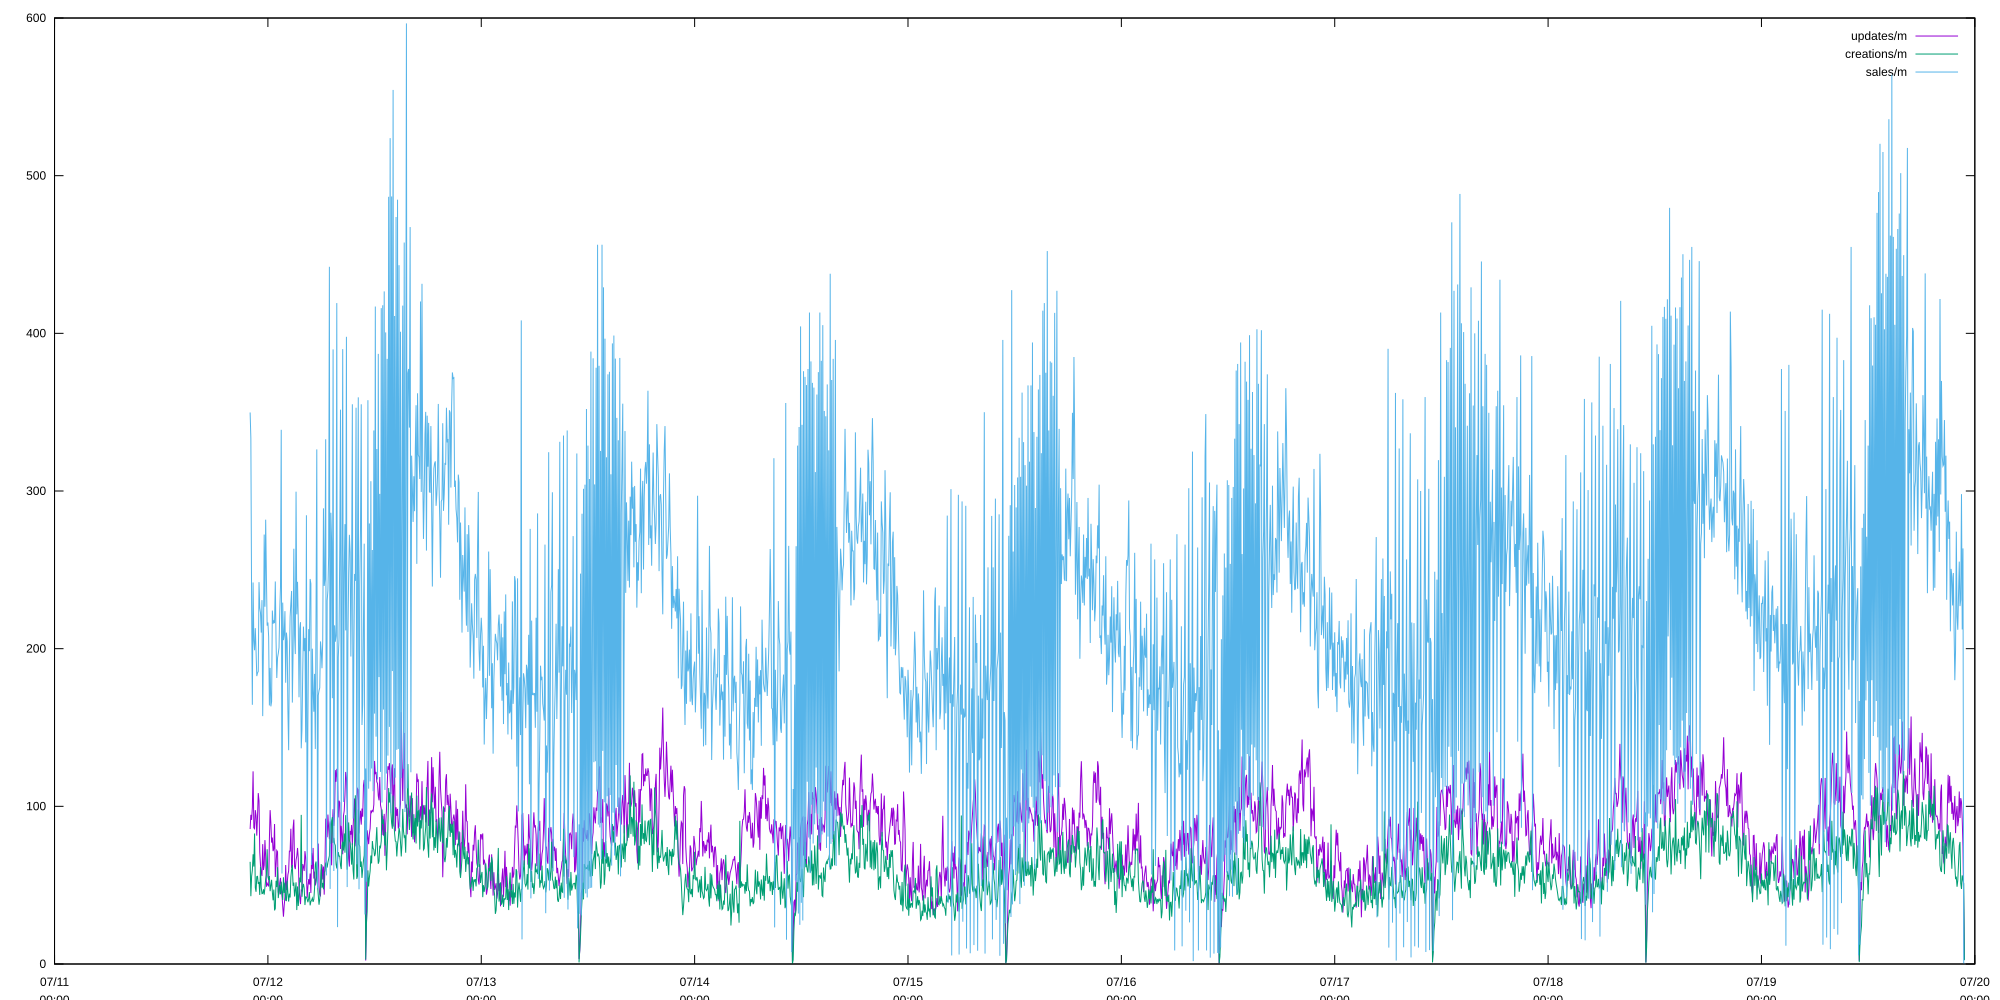

The file beside this chart, header and first rows:
period start, updates/m, creations/m, sales/m, deletions/m
2026-07-11 22:00:00+00, 85.6, 64.8, 349.8, 77.2
2026-07-11 22:05:00+00, 94.6, 43, 333.4, 54.2
2026-07-11 22:10:00+00, 91.4, 55.6, 229.4, 83.4
2026-07-11 22:15:00+00, 99.2, 59.4, 164.4, 66.4
2026-07-11 22:20:00+00, 122.2, 69.6, 242, 57.6
2026-07-11 22:25:00+00, 86.4, 61.8, 205.2, 62.2
2026-07-11 22:30:00+00, 85.8, 82.8, 199, 77
2026-07-11 22:35:00+00, 97.6, 48.4, 213, 62
2026-07-11 22:40:00+00, 94, 45.8, 198.6, 76.2
2026-07-11 22:45:00+00, 81.4, 55.4, 182.6, 45
2026-07-11 22:50:00+00, 93.6, 55.6, 184.6, 53.8
2026-07-11 22:55:00+00, 108.4, 50.8, 185.6, 47.4
2026-07-11 23:00:00+00, 103.4, 52, 242.2, 78.6
2026-07-11 23:05:00+00, 71, 43.8, 226, 62.2
2026-07-11 23:10:00+00, 62.6, 61.6, 222.8, 57.2
2026-07-11 23:15:00+00, 58, 48.6, 210.2, 56.6
2026-07-11 23:20:00+00, 55.8, 44.6, 230.8, 61.2
2026-07-11 23:25:00+00, 76, 44.8, 157.2, 53.8
2026-07-11 23:30:00+00, 59.6, 47.4, 202.4, 43
2026-07-11 23:35:00+00, 62.6, 44, 272.4, 53
2026-07-11 23:40:00+00, 78.6, 48.4, 226.6, 42.4
2026-07-11 23:45:00+00, 68, 53.8, 281.8, 38.6
2026-07-11 23:50:00+00, 49, 56.6, 245.2, 65.2
2026-07-11 23:55:00+00, 51.2, 72.8, 214.6, 47.8
2026-07-12 00:00:00+00, 50.2, 55.4, 216.6, 48
2026-07-12 00:05:00+00, 49.2, 53.4, 207.6, 53.4
2026-07-12 00:10:00+00, 78.8, 55.8, 164, 48.8
2026-07-12 00:15:00+00, 97.6, 46.2, 187.8, 53.6
2026-07-12 00:20:00+00, 89.4, 49.8, 163.4, 46.4
2026-07-12 00:25:00+00, 77, 53.4, 166.4, 64.4
2026-07-12 00:30:00+00, 80.2, 45.6, 224.2, 38.8
2026-07-12 00:35:00+00, 71.6, 40.4, 215.8, 67.4
2026-07-12 00:40:00+00, 73, 47.2, 218, 64.4
2026-07-12 00:45:00+00, 88.8, 34, 216.2, 61.2
2026-07-12 00:50:00+00, 55.2, 35.2, 242.6, 48
2026-07-12 00:55:00+00, 62.6, 52.8, 205.4, 47.4
2026-07-12 01:00:00+00, 72, 48.8, 181.4, 64
2026-07-12 01:05:00+00, 71.2, 61.4, 194.2, 47.2
2026-07-12 01:10:00+00, 45.4, 41.8, 197, 36.2
2026-07-12 01:15:00+00, 44.8, 46.6, 200.6, 39.4
2026-07-12 01:20:00+00, 51.6, 50, 224.2, 42.2
2026-07-12 01:25:00+00, 54.6, 44.2, 239, 41.2
2026-07-12 01:30:00+00, 46.6, 52.2, 338.8, 50.8
2026-07-12 01:35:00+00, 43.8, 45.8, 57.4, 12.2
2026-07-12 01:40:00+00, 36.8, 40.6, 229.2, 118
2026-07-12 01:45:00+00, 30, 55, 205.4, 45.2
2026-07-12 01:50:00+00, 37, 45, 208.8, 40.6
2026-07-12 01:55:00+00, 42.4, 51.6, 223.8, 41.8
2026-07-12 02:00:00+00, 62.8, 40.4, 178.4, 52.8
2026-07-12 02:05:00+00, 46.8, 40.2, 210.2, 64.2
2026-07-12 02:10:00+00, 51, 52.8, 204.8, 50.2
2026-07-12 02:15:00+00, 56.6, 44.8, 161.2, 67
2026-07-12 02:20:00+00, 59, 39.6, 135.6, 36
2026-07-12 02:25:00+00, 71.6, 44.6, 194.2, 48.2
2026-07-12 02:30:00+00, 71.6, 42.2, 220.4, 49.2
2026-07-12 02:35:00+00, 85.8, 55.2, 228.8, 60.8
2026-07-12 02:40:00+00, 61, 60, 236.6, 60.4
2026-07-12 02:45:00+00, 63, 62.8, 165.8, 65
2026-07-12 02:50:00+00, 86.2, 49.6, 197.8, 53.8
2026-07-12 02:55:00+00, 91.6, 51.6, 263.4, 61
... 2,255 more rows
